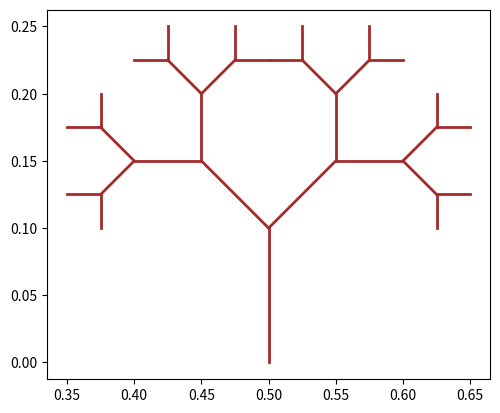

Generate this figure with matplotlib:
import matplotlib.pyplot as plt
import numpy as np

def draw_pythagoras_tree(ax, x, y, angle, depth, size):
    if depth == 0:
        return
    
    x2 = x + size * np.cos(angle)
    y2 = y + size * np.sin(angle)
    
    ax.plot([x, x2], [y, y2], color="brown", lw=2)

    new_size = size * np.sqrt(2) / 2

    draw_pythagoras_tree(ax, x2, y2, angle - np.pi/4, depth - 1, new_size)
    draw_pythagoras_tree(ax, x2, y2, angle + np.pi/4, depth - 1, new_size)

def plot_pythagoras_tree(depth):
    fig, ax = plt.subplots()
    ax.set_aspect('equal')
    draw_pythagoras_tree(ax, 0.5, 0, np.pi/2, depth, 0.1)
    plt.show()

plot_pythagoras_tree(5)
